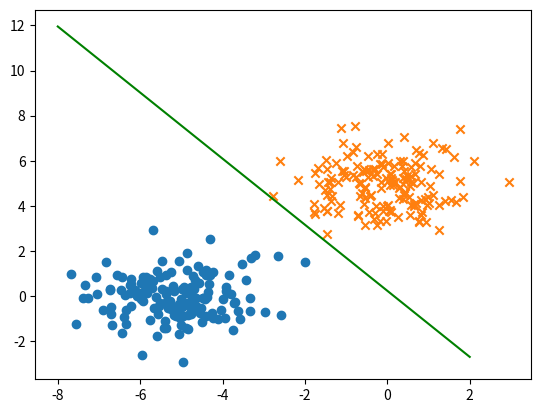

Python code for this plot:
#使用PLA算法与Pocket算法进行分类
import numpy as np
import matplotlib.pyplot as plt
import random
import time

def PLA():
    W=np.zeros(2)
    b=0
    count=0
    judge=True
    while True:
        count=count+1
        judge=True
        for i in range(len(dataset)):
            X=np.array(dataset[i][:-1])
            Y=np.dot(W,X)+b
            if(np.sign(Y)==np.sign(dataset[i][-1])):
                continue
            else:
                judge=False
                W = W + (dataset[i][-1]) * X
                b = b + dataset[i][-1]
                
        if(judge==True):
            break
        
    print("W:",W)
    print("b:",b)
    print("count",count)
    
    return W,b
    

def Pocket():
    W = np.ones(2)
    b = 0
    best_W=W
    best_b=b
    count=0
    nummin=1000
    while True:
        count=count+1
        judge=True
        error=[]
        for i in range(len(dataset)):
            X=np.array(dataset[i][:-1])
            Y=np.dot(W,X)+b
            if(np.sign(Y)==np.sign(dataset[i][-1])):
                continue
            else:
                judge=False
                error.append(dataset[i])
                
        if(judge==False):
            j = random.randint(0,len(error)-1)
            W = W + (error[j][-1]) * np.array(error[j][:-1])
            b = b + error[j][-1]
            num=num_fault(W,b,dataset)
            if(num<nummin):
                nummin=num
                best_W=W
                best_b=b
                
        if(judge==True or count==100):
            break
    
    print("W:",best_W)
    print("b:",best_b)
    
    return W,b
    
def num_fault(W,b,dataset):
    count=0
    for i in range(len(dataset)):
        X=np.array(dataset[i][:-1])
        Y=np.dot(W,X)+b
        if(np.sign(Y)!=np.sign(dataset[i][-1])):
            count+=count
            
    return count

def DATA():
    data11=[]
    data22=[]
    mean1 = [-5,0]
    cov1 = [[1,0],[0,1]]
    data1 = np.random.multivariate_normal(mean1,cov1,200)
    for data in data1: 
        data11.append(np.append(data,[1]))
    #print(data1)
    mean2 = [0,5]
    cov2 = [[1,0],[0,1]]
    data2 = np.random.multivariate_normal(mean2,cov2,200)
    for data in data2: 
        data22.append(np.append(data,[-1]))

    data3=np.concatenate((data11, data22))
    print(data3)
    return data3
    
    

#生成数据集并测试
dataset = DATA()
ratio = 0.8
split = int(ratio * len(dataset))
np.random.seed(0)
dataset = np.random.permutation(dataset)
dataset_test = dataset[split:, :]
dataset = dataset[:split, :]

x1=[]
y1=[]
x2=[]
y2=[]

#绘制数据散点图
for i in range(len(dataset)):
    if(dataset[i][-1]==1):
        x1.append(dataset[i][0])
        y1.append(dataset[i][1])
    else:
        x2.append(dataset[i][0])
        y2.append(dataset[i][1])

plt.scatter(x1,y1,marker='o')
plt.scatter(x2,y2,marker='x')


starttime = time.time()
#分类
W,b=PLA()
endtime = time.time()
dtime = endtime - starttime

#输出耗时
print(dtime,"s")

plt.plot([-8,2],[(8*W[0]-b)/W[1],((-2)*W[0]-b)/W[1]],'g')#画直线
#计算并输出分类准确率
accurate1=(len(dataset)-num_fault(W,b,dataset))/len(dataset)
accurate2=(len(dataset_test)-num_fault(W,b,dataset_test))/len(dataset_test)
print("训练集分类准确率:",accurate1)
print("测试集分类准确率:",accurate2)
plt.show()



    
    
    
            
                

            
                
            
            
                
